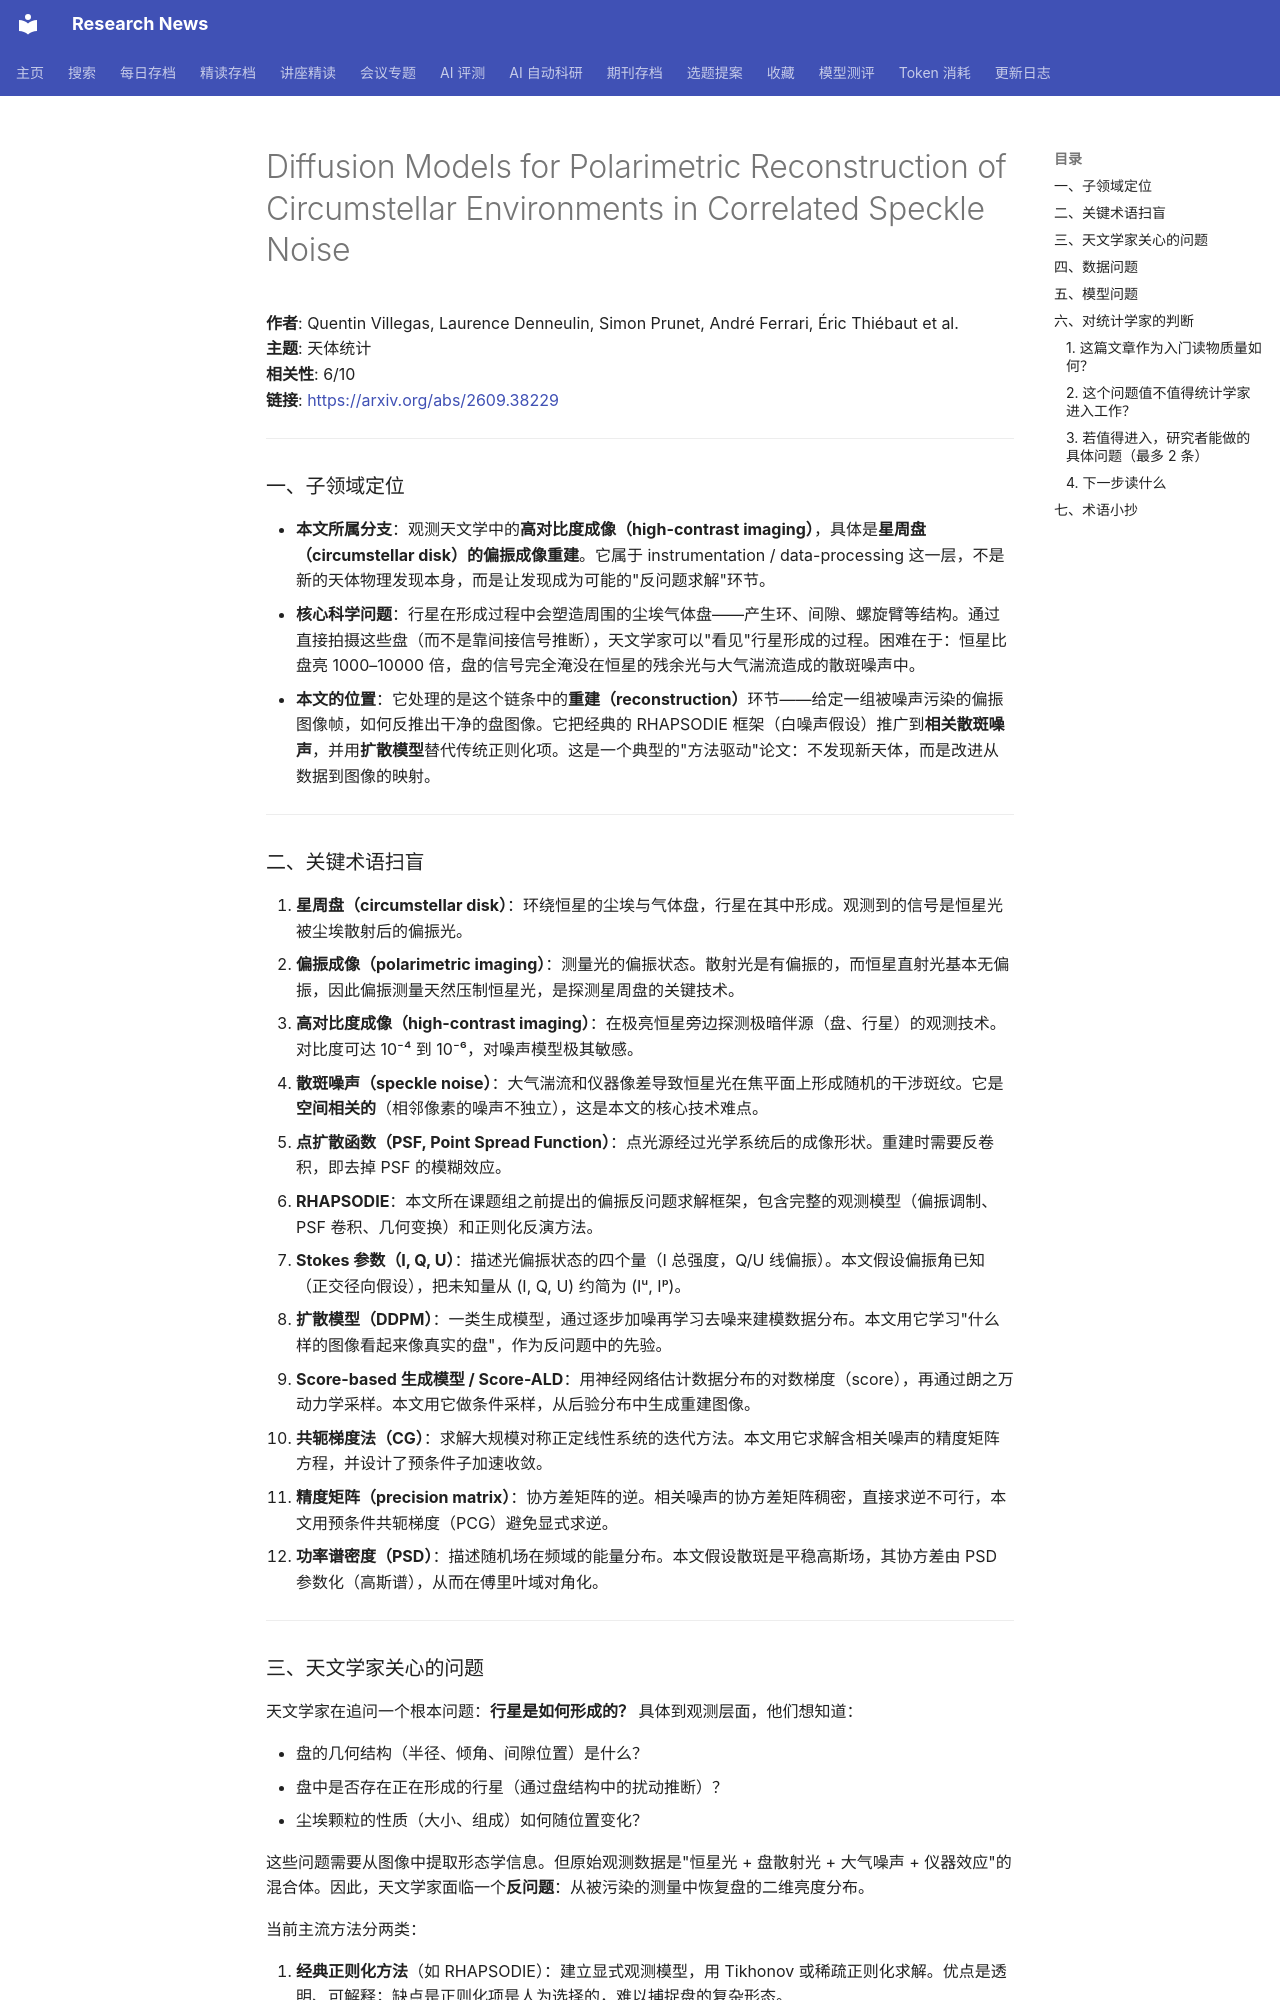

repository: cxy0714/research-news · page: deep_reads/2026-09-28-2609.38229/index.html · generator: mkdocs

# Diffusion Models for Polarimetric Reconstruction of Circumstellar Environments in Correlated Speckle Noise

**作者**: Quentin Villegas, Laurence Denneulin, Simon Prunet, André Ferrari, Éric Thiébaut et al.  
**主题**: 天体统计  
**相关性**: 6/10  
**链接**: <https://arxiv.org/abs/2609.38229>

---

### 一、子领域定位

- **本文所属分支**：观测天文学中的**高对比度成像（high-contrast imaging）**，具体是**星周盘（circumstellar disk）的偏振成像重建**。它属于 instrumentation / data-processing 这一层，不是新的天体物理发现本身，而是让发现成为可能的"反问题求解"环节。
- **核心科学问题**：行星在形成过程中会塑造周围的尘埃气体盘——产生环、间隙、螺旋臂等结构。通过直接拍摄这些盘（而不是靠间接信号推断），天文学家可以"看见"行星形成的过程。困难在于：恒星比盘亮 1000–10000 倍，盘的信号完全淹没在恒星的残余光与大气湍流造成的散斑噪声中。
- **本文的位置**：它处理的是这个链条中的**重建（reconstruction）**环节——给定一组被噪声污染的偏振图像帧，如何反推出干净的盘图像。它把经典的 RHAPSODIE 框架（白噪声假设）推广到**相关散斑噪声**，并用**扩散模型**替代传统正则化项。这是一个典型的"方法驱动"论文：不发现新天体，而是改进从数据到图像的映射。

---

### 二、关键术语扫盲

1. **星周盘（circumstellar disk）**：环绕恒星的尘埃与气体盘，行星在其中形成。观测到的信号是恒星光被尘埃散射后的偏振光。
2. **偏振成像（polarimetric imaging）**：测量光的偏振状态。散射光是有偏振的，而恒星直射光基本无偏振，因此偏振测量天然压制恒星光，是探测星周盘的关键技术。
3. **高对比度成像（high-contrast imaging）**：在极亮恒星旁边探测极暗伴源（盘、行星）的观测技术。对比度可达 10⁻⁴ 到 10⁻⁶，对噪声模型极其敏感。
4. **散斑噪声（speckle noise）**：大气湍流和仪器像差导致恒星光在焦平面上形成随机的干涉斑纹。它是**空间相关的**（相邻像素的噪声不独立），这是本文的核心技术难点。
5. **点扩散函数（PSF, Point Spread Function）**：点光源经过光学系统后的成像形状。重建时需要反卷积，即去掉 PSF 的模糊效应。
6. **RHAPSODIE**：本文所在课题组之前提出的偏振反问题求解框架，包含完整的观测模型（偏振调制、PSF 卷积、几何变换）和正则化反演方法。
7. **Stokes 参数（I, Q, U）**：描述光偏振状态的四个量（I 总强度，Q/U 线偏振）。本文假设偏振角已知（正交径向假设），把未知量从 (I, Q, U) 约简为 (Iᵘ, Iᵖ)。
8. **扩散模型（DDPM）**：一类生成模型，通过逐步加噪再学习去噪来建模数据分布。本文用它学习"什么样的图像看起来像真实的盘"，作为反问题中的先验。
9. **Score-based 生成模型 / Score-ALD**：用神经网络估计数据分布的对数梯度（score），再通过朗之万动力学采样。本文用它做条件采样，从后验分布中生成重建图像。
10. **共轭梯度法（CG）**：求解大规模对称正定线性系统的迭代方法。本文用它求解含相关噪声的精度矩阵方程，并设计了预条件子加速收敛。
11. **精度矩阵（precision matrix）**：协方差矩阵的逆。相关噪声的协方差矩阵稠密，直接求逆不可行，本文用预条件共轭梯度（PCG）避免显式求逆。
12. **功率谱密度（PSD）**：描述随机场在频域的能量分布。本文假设散斑是平稳高斯场，其协方差由 PSD 参数化（高斯谱），从而在傅里叶域对角化。

---
